Run: headless pygame with SDL's dummy video driver; simulated clock (each Clock.tick advances the game by its frame time, no real sleeping); random seed 0; keys injected as events and as key.get_pressed() state; mouse plan: one left click at the window centre at the start of phase 2, then a move to the lower-right quarter at the start of phase 3.
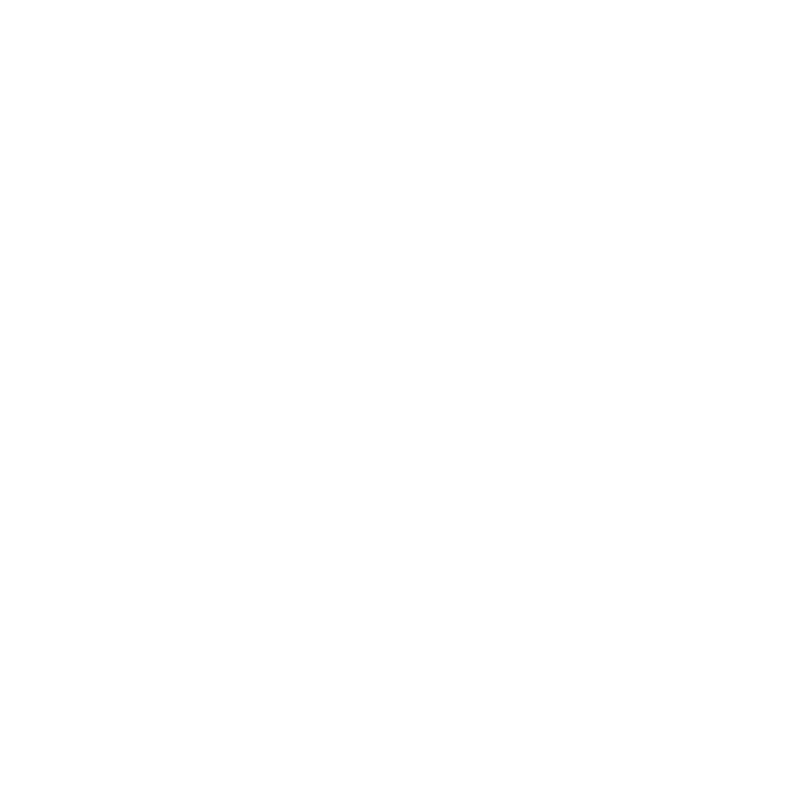
Frame 1 of 4 · flips 1–60 · no input
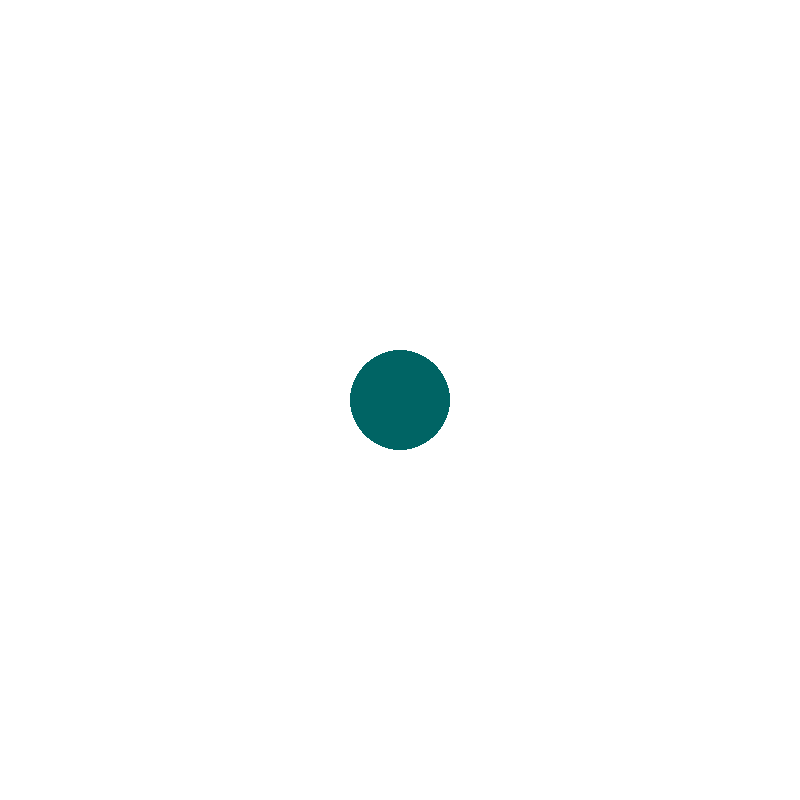
Frame 2 of 4 · flips 61–180 · clicked the window centre · tapped SPACE, RETURN · held RIGHT (→), D
Frame 3 of 4 · flips 181–300 · moved the mouse to the lower-right quarter · held DOWN (↓), S · screen unchanged from frame 2, image omitted
Frame 4 of 4 · flips 301–420 · held LEFT (←), A, UP (↑), W · screen unchanged from frame 3, image omitted

The pygame program that drew these frames:

import pygame as pg
import math
import datetime as dt

pg.init()
screen = pg.display.set_mode((800, 800))
white = (255, 255, 255)
black = (0, 0, 0)
cyan = (0, 100, 100)
magenta = (255, 0, 255)
yellow = (255, 255, 0)
screen.fill(white)
width = screen.get_width()
height = screen.get_height()
center = (width / 2, height / 2)


run_flag = True
while run_flag is True:
    for event in pg.event.get():
        if event.type == pg.QUIT:
            run_flag = False
        elif event.type == pg.MOUSEBUTTONDOWN:
            if event.button == 1:
                mouse_pos = pg.mouse.get_pos()
                if mouse_pos[0] <= center[0] and mouse_pos[1] <= center[1]:
                    pg.draw.circle(screen, cyan, mouse_pos, 50)
                elif mouse_pos[0] >= center[0] and mouse_pos[1] <= center[1]:
                    pg.draw.circle(screen, magenta, mouse_pos, 50)
                elif mouse_pos[0] <= center[0] and mouse_pos[1] >= center[1]:
                    pg.draw.circle(screen, yellow, mouse_pos, 50)
                elif mouse_pos[0] >= center[0] and mouse_pos[1] >= center[1]:
                    pg.draw.circle(screen, black, mouse_pos, 50)
    pg.display.flip()
